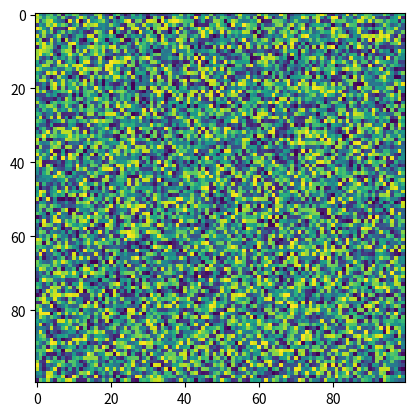

Write the Python code that produced this figure.
import matplotlib.pyplot as plt
import numpy as np
X = np.random.rand(100, 100)
plt.imshow(cmap='viridis', X=X, filterrad=4.0, interpolation_stage=None)
